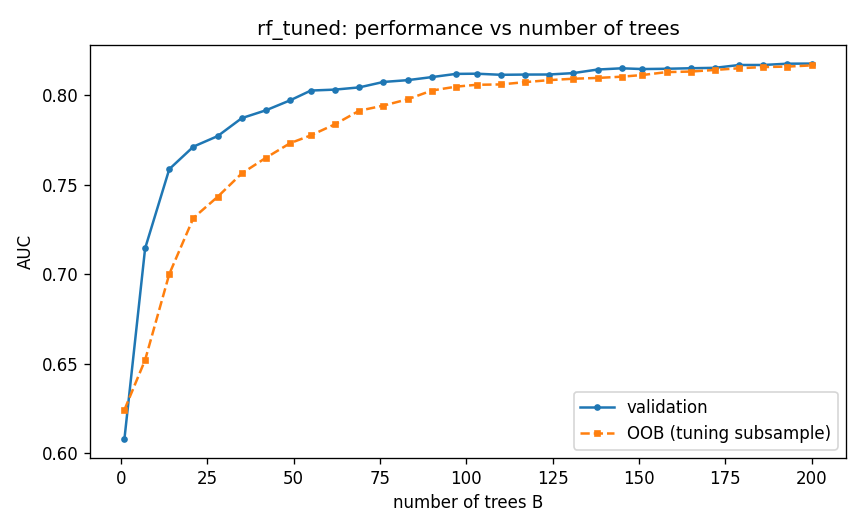

Data behind this chart, as committed beside it:
trees, eval_auc, eval_log_loss, oob_auc, oob_log_loss
1, 0.6079, 0.5567, 0.6243, 0.5353
7, 0.7145, 0.2994, 0.6522, 0.3942
14, 0.7588, 0.2906, 0.7002, 0.3177
21, 0.7714, 0.2887, 0.7316, 0.2967
28, 0.7773, 0.2884, 0.7433, 0.2923
35, 0.7873, 0.2872, 0.7564, 0.2898
42, 0.7917, 0.2869, 0.7652, 0.2885
49, 0.7973, 0.2863, 0.7733, 0.2873
55, 0.8027, 0.2858, 0.7777, 0.2868
62, 0.8032, 0.2858, 0.7839, 0.2859
69, 0.8045, 0.2854, 0.7914, 0.2848
76, 0.8075, 0.2852, 0.7943, 0.2847
83, 0.8085, 0.2851, 0.7978, 0.2843
90, 0.8102, 0.2849, 0.8027, 0.2837
97, 0.812, 0.2847, 0.8049, 0.2835
103, 0.8121, 0.2848, 0.8059, 0.2835
110, 0.8115, 0.2849, 0.8061, 0.2837
117, 0.8116, 0.2849, 0.8074, 0.2836
124, 0.8117, 0.2849, 0.8085, 0.2835
131, 0.8125, 0.2849, 0.8093, 0.2835
138, 0.8144, 0.2847, 0.8098, 0.2836
145, 0.8151, 0.2847, 0.8105, 0.2837
151, 0.8147, 0.2849, 0.8114, 0.2836
158, 0.8149, 0.2848, 0.813, 0.2835
165, 0.8152, 0.2848, 0.8133, 0.2835
172, 0.8154, 0.2848, 0.8142, 0.2834
179, 0.817, 0.2845, 0.8152, 0.2833
186, 0.817, 0.2845, 0.8158, 0.2832
193, 0.8177, 0.2844, 0.8161, 0.2832
200, 0.8178, 0.2845, 0.8168, 0.2832
